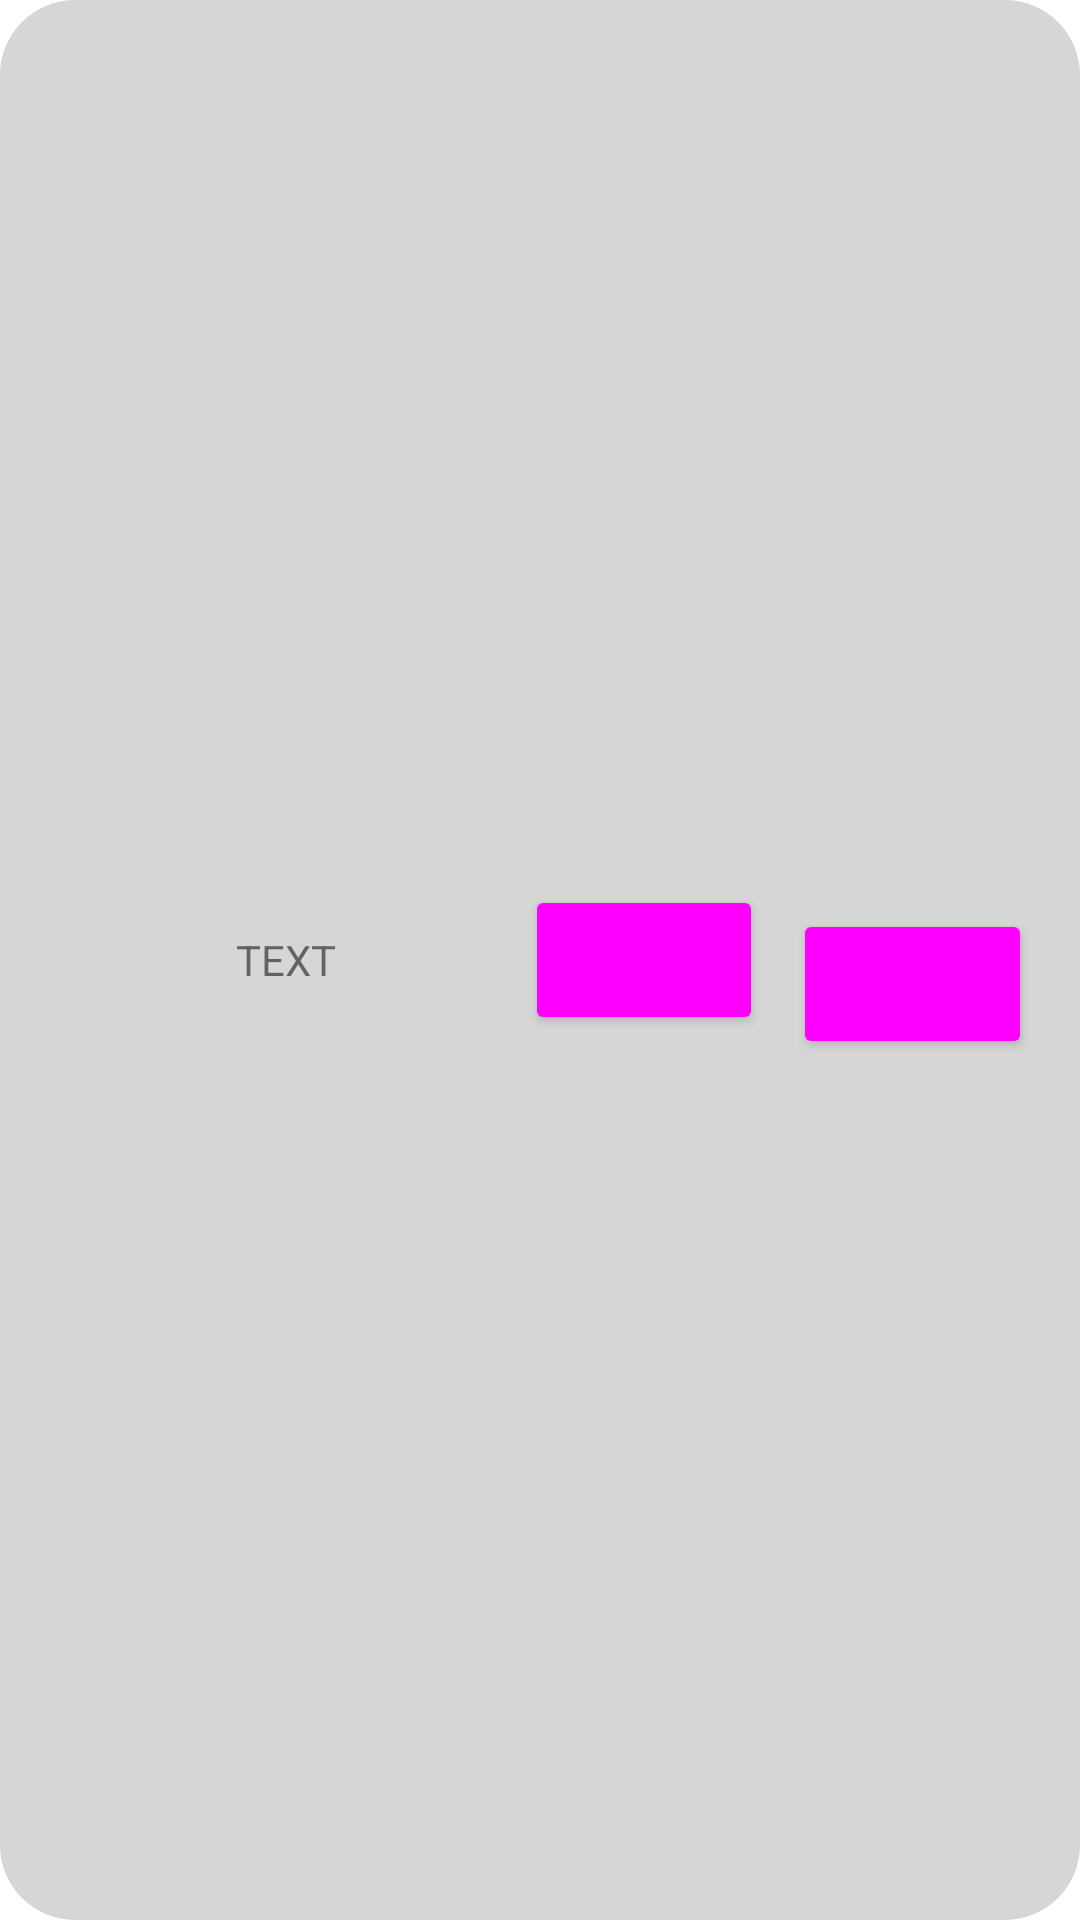

The Android layout XML behind this screen, and the referenced resources:
<!-- AndroidManifest.xml: application theme Theme.Application -->
<!-- res/layout/two_buttons_list_item.xml -->
<?xml version="1.0" encoding="utf-8"?>
<LinearLayout xmlns:android="http://schemas.android.com/apk/res/android"
    xmlns:app="http://schemas.android.com/apk/res-auto"
    android:layout_width="match_parent"
    android:layout_height="50dp"
    android:layout_margin="6dp"
    android:background="@drawable/rounded_edge"
    android:orientation="horizontal"
    android:paddingLeft="16dp"
    android:paddingRight="16dp"
    app:strokeColor="@color/white">

    <TextView
        android:id="@+id/name"
        android:layout_width="0dp"
        android:layout_height="match_parent"
        android:layout_weight="2"
        android:gravity="center_horizontal|center_vertical"
        android:text="TEXT"
        app:layout_constraintBottom_toBottomOf="parent"
        app:layout_constraintStart_toStartOf="parent"
        app:layout_constraintTop_toTopOf="parent" />

    <Button
        android:id="@+id/button"
        android:layout_width="0dp"
        android:layout_height="50dp"
        android:layout_marginRight="10dp"
        android:layout_weight="1"
        android:tag="0"
        android:text="@string/edit"
        android:textAppearance="@style/ButtonText"
        android:theme="@style/AccentButton"
        app:cornerRadius="25dp" />

    <Button
        android:id="@+id/button2"
        android:layout_width="0dp"
        android:layout_height="50dp"
        android:layout_weight="1"
        android:tag="0"
        android:text="@string/delete"
        android:textAppearance="@style/ButtonText"
        android:theme="@style/AccentButton"
        app:cornerRadius="25dp" />
</LinearLayout>
<!-- resources referenced by this layout -->
<resources>
  <color name="white">#FFFFFFFF</color>
  <!-- drawable rounded_edge (drawable) -->
  <?xml version="1.0" encoding="utf-8"?>
  <shape xmlns:android="http://schemas.android.com/apk/res/android"
      android:shape="rectangle">
      <solid android:color="?attr/colorPrimary"/>
      <corners
          android:bottomLeftRadius="25dip"
          android:bottomRightRadius="25dip"
          android:topLeftRadius="25dip"
          android:topRightRadius="25dip"/>
  </shape>
  <string name="delete">Delete</string>
  <string name="edit">Edit</string>
  <style name="AccentButton" parent="Widget.Material3.Button">
          <item name="materialThemeOverlay">@style/Theme.Application.AccentButton</item>
      </style>
  <style name="ButtonText" parent="@android:style/TextAppearance">
          <item name="android:textSize">14sp</item>
          <item name="android:textColor">#aacbb4</item>
      </style>
  <style name="Theme.Application" parent="Theme.MaterialComponents.DayNight.NoActionBar">
          <item name="colorAccent">@color/light_accent</item>
  
          <item name="colorPrimary">@color/light_background_0</item>
          <item name="colorPrimaryVariant">@color/light_background_1</item>
          <item name="colorOnPrimary">@color/black</item>
  
          <item name="colorSecondary">@color/light_background_0</item>
          <item name="colorSecondaryVariant">@color/light_background_1</item>
          <item name="colorOnSecondary">@color/black</item>
  
          <item name="android:statusBarColor">@color/white</item>
          <item name="android:colorBackground">@color/white</item>
          <item name="android:windowLightStatusBar">true</item>
      </style>
  <style name="Theme.Application.AccentButton">
          <item name="colorPrimaryVariant">@color/light_background_2</item>
          <item name="colorPrimary">@color/light_background_1</item>
          <item name="colorOnPrimary">@color/light_accent</item>
      </style>
  <color name="light_accent">#11A9B3</color>
  <color name="light_background_0">#D6D6D6</color>
  <color name="light_background_1">#F6F6F6</color>
  <color name="black">#FF000000</color>
  <color name="light_background_2">#FFFFFF</color>
</resources>
